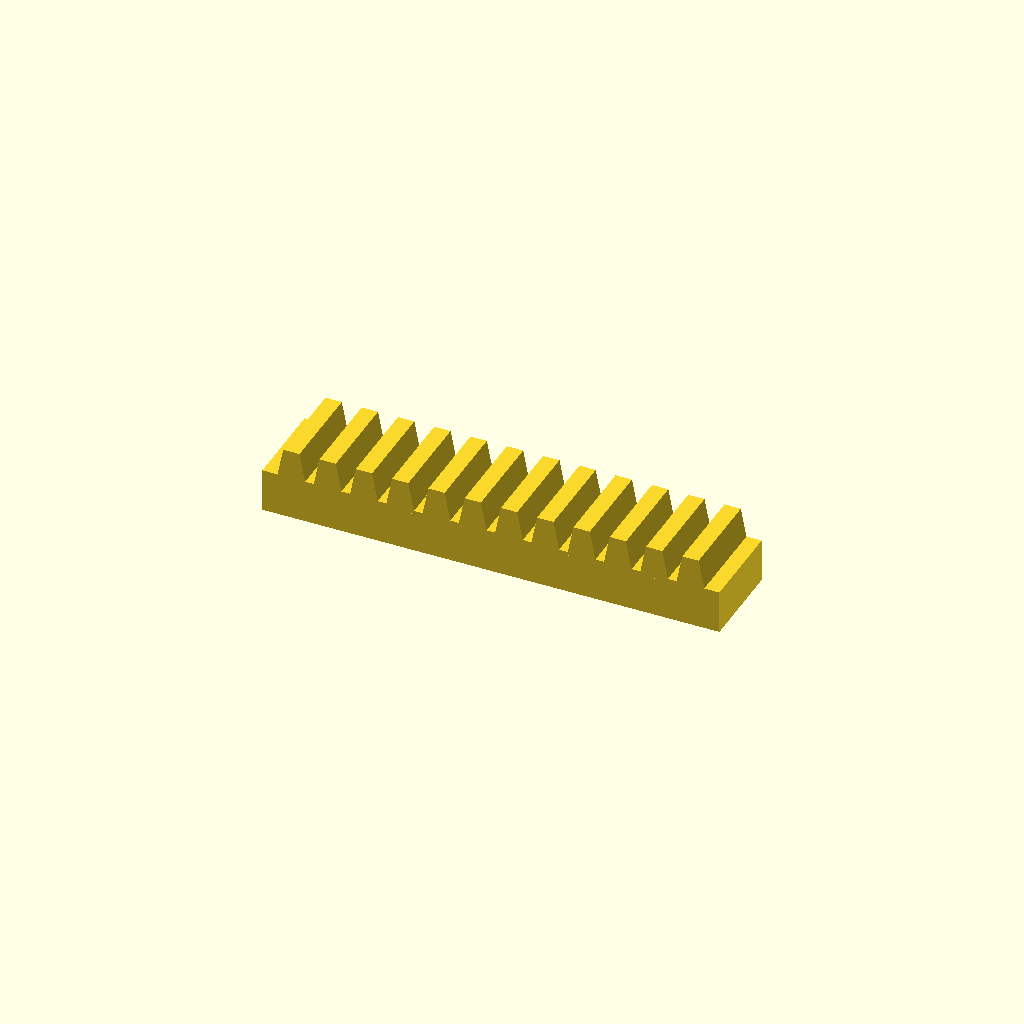
Cell 1: rendered with the file's own defaults.
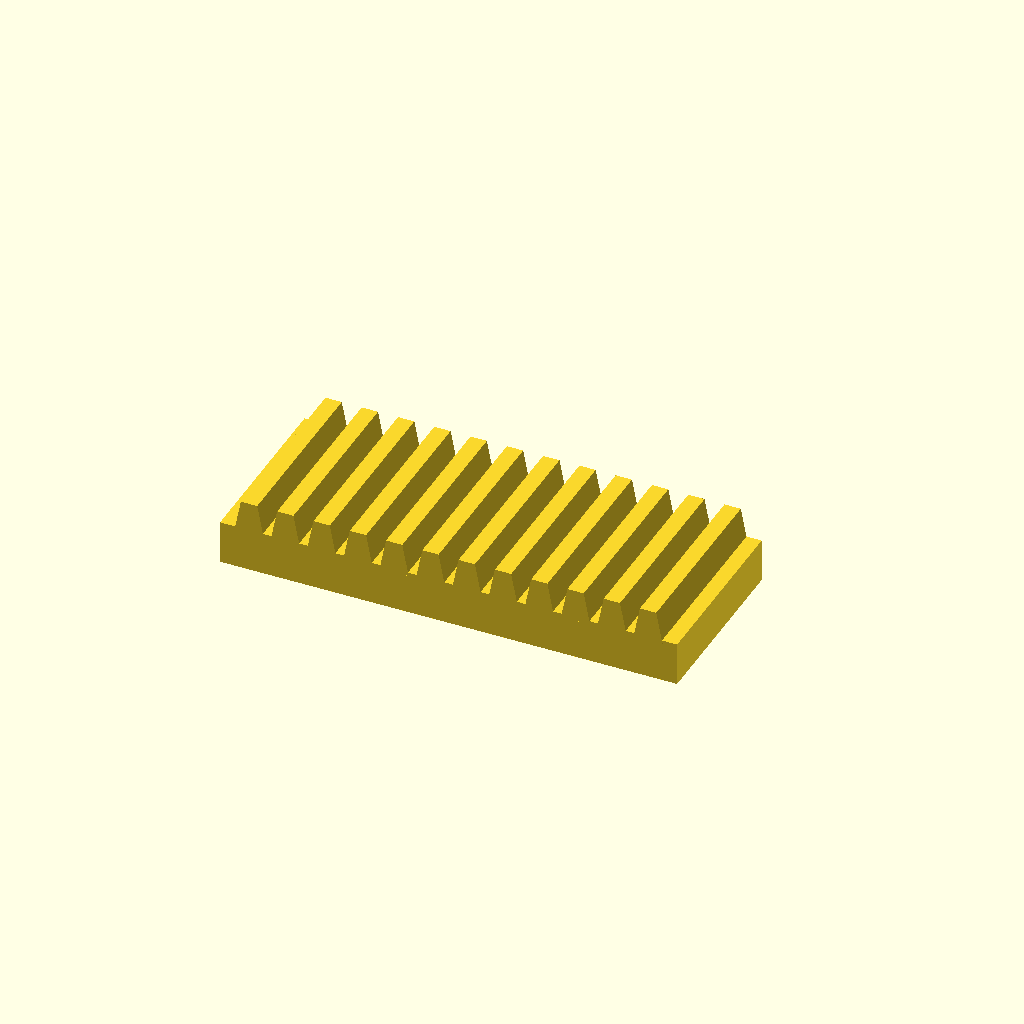
Cell 2: bar_w = 50 (everything else at default).
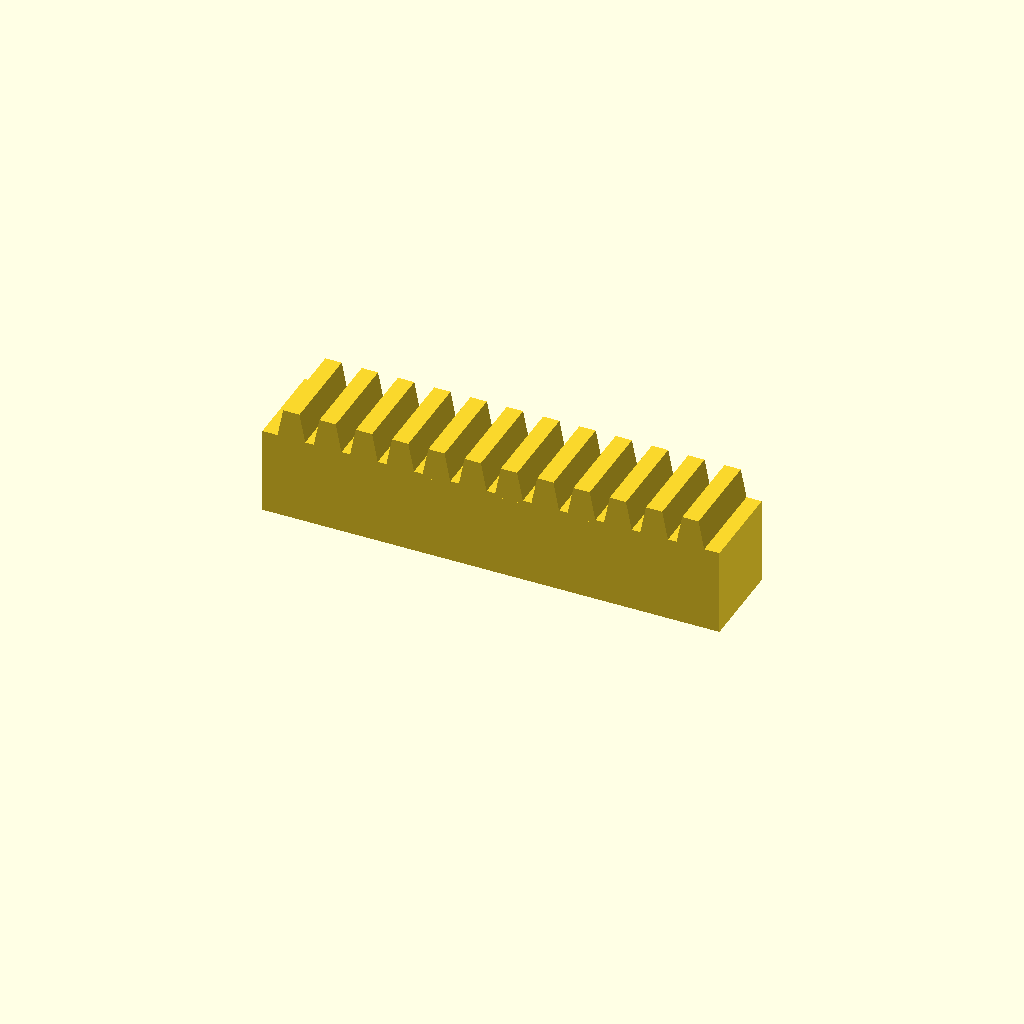
Cell 3 — bar_h set to 24, the other parameters unchanged.
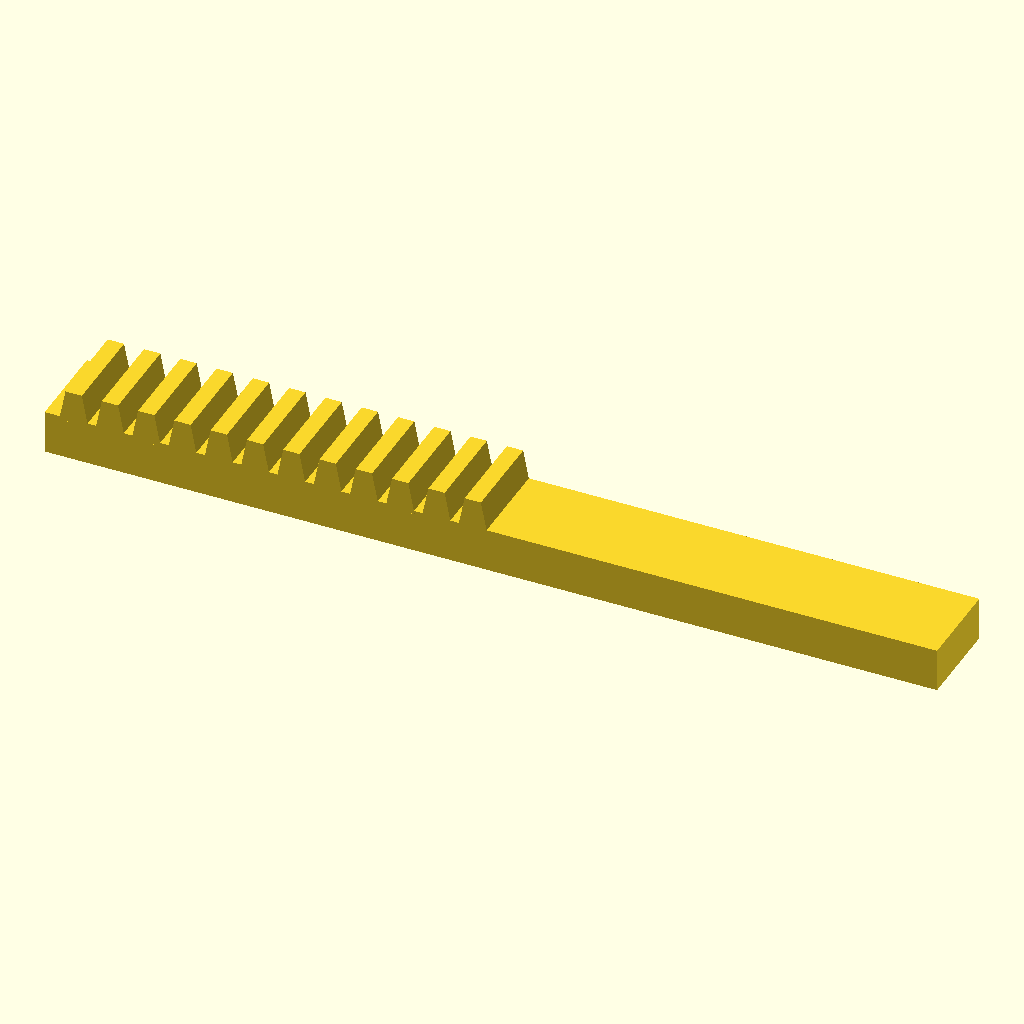
Cell 4: teeth = 24 (everything else at default).
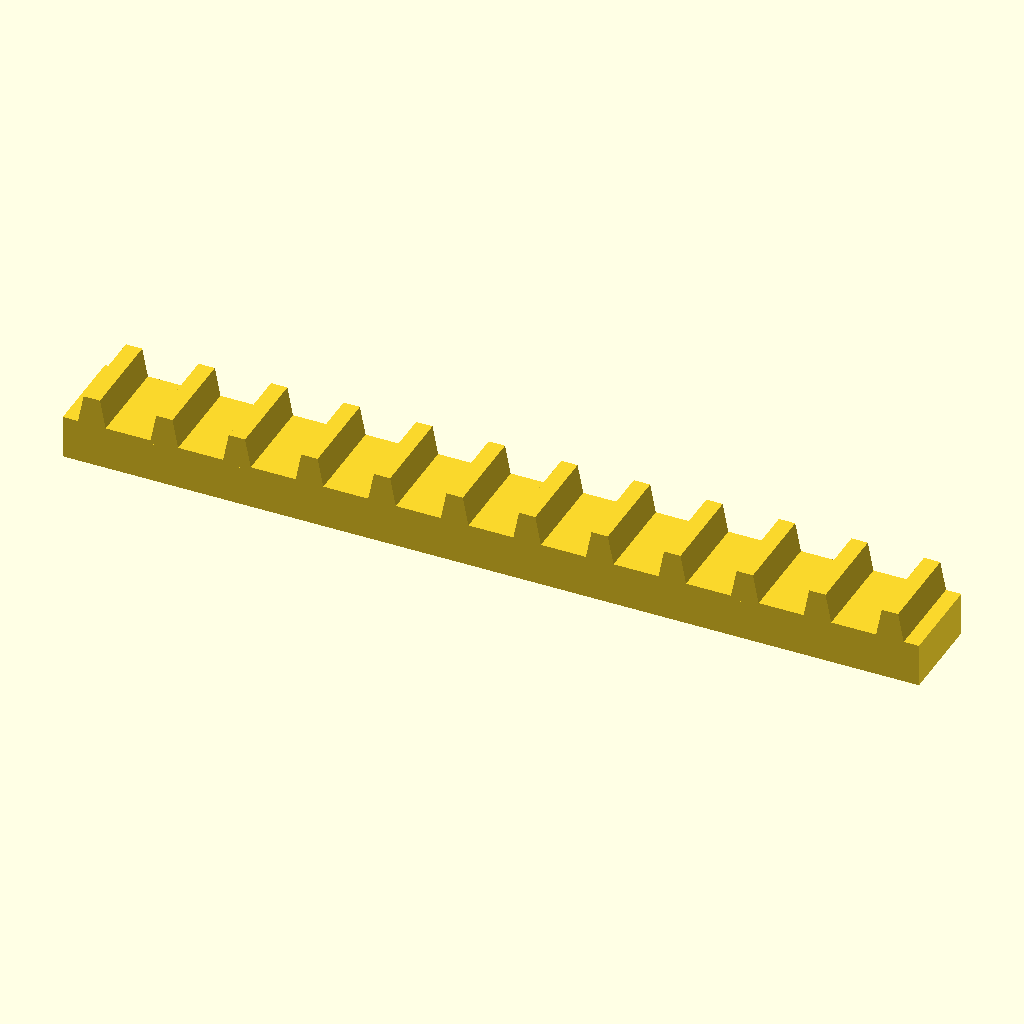
Cell 5 — pitch set to 20, the other parameters unchanged.
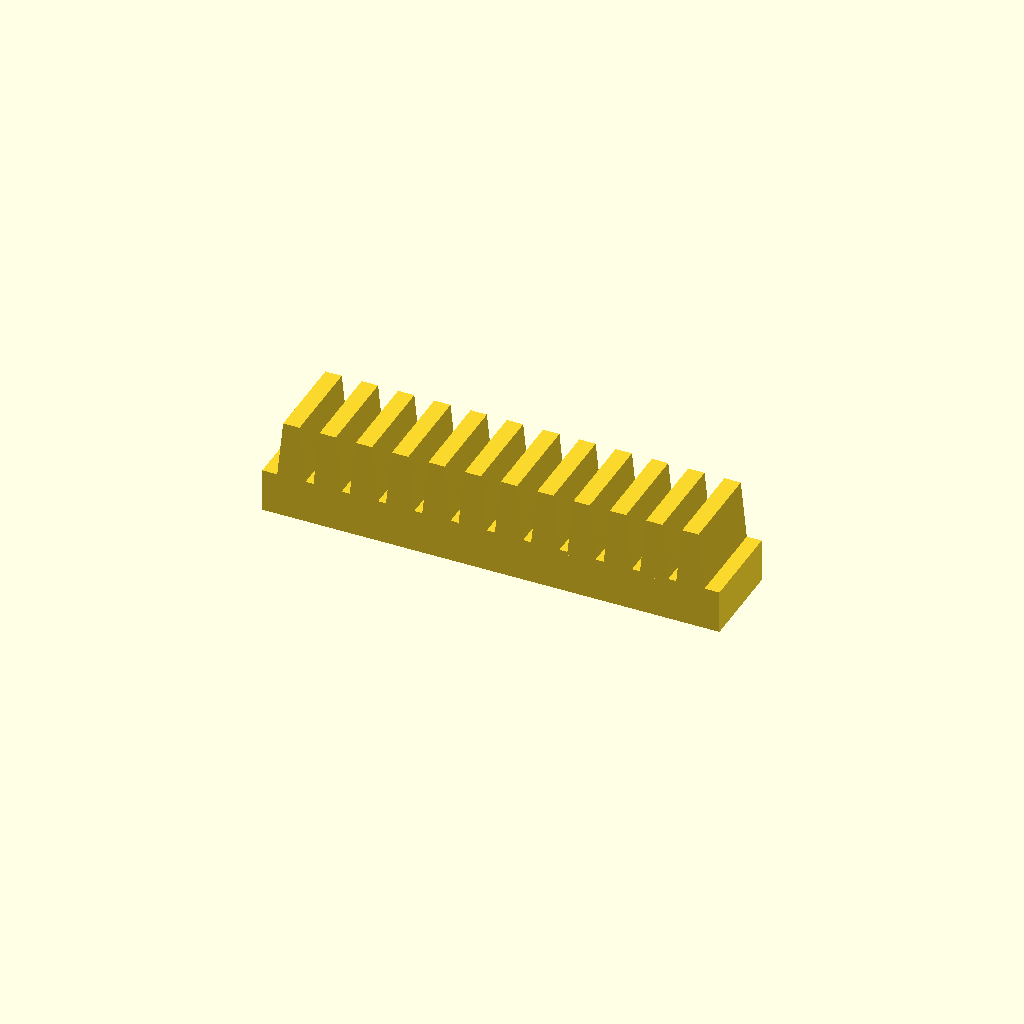
Cell 6: the same model with tooth_h = 16.
All cells are drawn from one camera (rotation 55°, 0°, 25°, orthographic, colour scheme Cornfield), so only the parameter changes between them.
The OpenSCAD source (optional_data/data/place1/rackbars/part_0004.scad):
$fn = 32;

// ----------------------------------------------------------------------
// Toothed rack, 12 teeth
// 10 mm pitch, 8 mm teeth
// ----------------------------------------------------------------------

// --- parameters (mm) ---
bar_w = 25;     // bar width (Y)
bar_h = 12;     // bar height (Z)
teeth = 12;     // number of teeth
pitch = 10;     // tooth pitch
tooth_h = 8;    // tooth height above the bar
root_w = 8;     // tooth width at the root
crest_w = 4.5;  // tooth width at the crest

// --- derived feature positions (mm) ---
span = (teeth - 1) * pitch;  // = 110   distance between the outer teeth
bar_l = span + root_w + 8;   // = 126   bar length: teeth plus 4 mm at each end
tooth_x = -span / 2;         // = -55   X of the first tooth
height = bar_h + tooth_h;    // = 20   overall height
feature_centers = [
  [tooth_x + 0 * pitch, -bar_w / 2],
  [tooth_x + 1 * pitch, -bar_w / 2],
  [tooth_x + 2 * pitch, -bar_w / 2],
  [tooth_x + 3 * pitch, -bar_w / 2],
  [tooth_x + 4 * pitch, -bar_w / 2],
  [tooth_x + 5 * pitch, -bar_w / 2],
  [tooth_x + 6 * pitch, -bar_w / 2],
  [tooth_x + 7 * pitch, -bar_w / 2],
  [tooth_x + 8 * pitch, -bar_w / 2],
  [tooth_x + 9 * pitch, -bar_w / 2],
  [tooth_x + 10 * pitch, -bar_w / 2],
  [tooth_x + 11 * pitch, -bar_w / 2]
];   // tooth centre line, drives the tooth loop

// bar with a rack of teeth, one extruded trapezoium per centre
module rack_tooth() {
  linear_extrude(height = bar_w)
    polygon(points = [
      [0, 0],
      [root_w, 0],
      [root_w / 2 + crest_w / 2, tooth_h + 1],
      [root_w / 2 - crest_w / 2, tooth_h + 1]
    ]);
}

union() {
  translate([-bar_l / 2, -bar_w, 0]) cube([bar_l, bar_w, bar_h]);
  for (centre = feature_centers)
    translate([centre[0] - root_w / 2, 0, bar_h - 1]) rotate([90, 0, 0]) rack_tooth();
}
Parameter table extracted from the source (name, type, default, range or options):
bar_w: number, default 25
bar_h: number, default 12
teeth: number, default 12
pitch: number, default 10
tooth_h: number, default 8
root_w: number, default 8
crest_w: number, default 4.5
